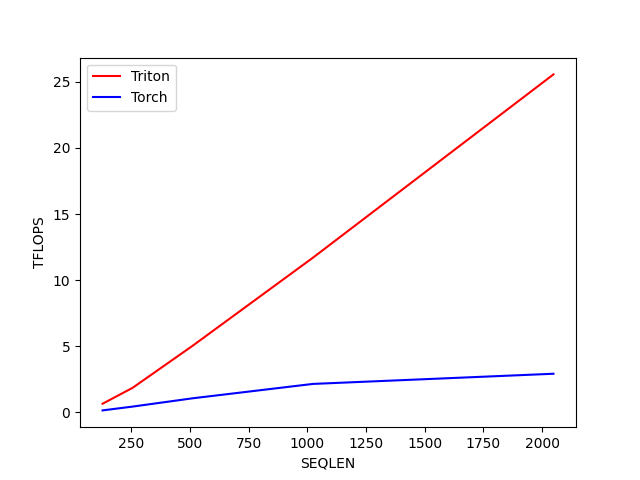

Source data for this figure (header and first rows):
SEQLEN, Triton, Torch
128, 0.6479, 0.1445
256, 1.853, 0.4329
512, 5.04, 1.062
1024, 11.7, 2.148
2048, 25.57, 2.918
